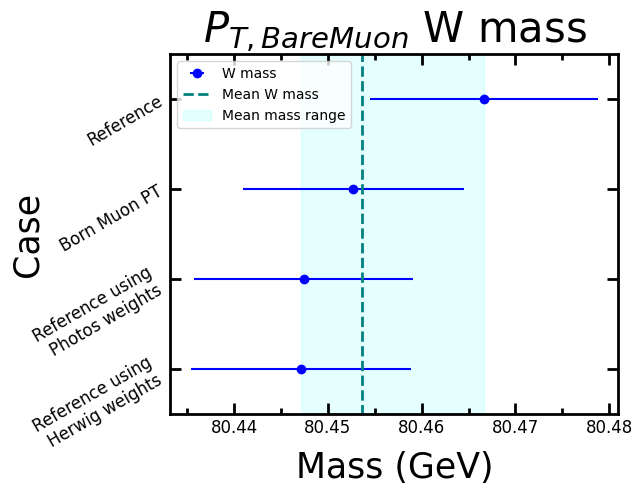

This chart was generated by the following Python code:
import matplotlib.pyplot as plt
import matplotlib.ticker as plticker
from matplotlib.ticker import MultipleLocator
import matplotlib.patches as mpatches
import numpy as np
import time

# Parameters order: [herwig, photos, born, reference]
bare_muon_pt_mass = [80.44711, 80.44741, 80.45272, 80.46665]
bare_muon_pt_err = [0.01173, 0.01170, 0.01175, 0.01216]
bare_muon_pt_chi = [194.18548684507186, 201.7344453479641, 235.1308339342514, 70.06269200003217]

ttl_lbl, x_lbl, y_lbl = "$P_{T, Bare Muon}$ W mass", "Mass (GeV)", "Case"
plot_levels_lbl = ["Reference using\nHerwig weights", "Reference using\nPhotos weights", "Born Muon PT", "Reference"]
plot_fl_nam = "Bare_Muon_PT_0_photons"
run_mode = "Summary"  # "Summary", "Report"

plt.rcParams["font.family"] = "Times New Roman"
ttl_fnt_size, x_lbl_fnt_size, y_lbl_fnt_size = 30, 25, 25
x_maj_tick_fnt_size, y_maj_tick_fnt_size = 12, 12
x_min_tick_fnt_size, y_min_tick_fnt_size = 5, 5
x_maj_tick_rot, y_maj_tick_rot = 0, 30
start_y_val, end_y_val, stepsize = 0, len(plot_levels_lbl), 1
padding_arr = [0.9, 0.15, 0.25, 0.95, 0.2, 0.2]  # [top, bottom, left, right, hspace, wspace]
x_lbl_shft, y_lbl_shft = 10, -10

# Calculate average mass and its uncertainty
avg_mass = np.average(bare_muon_pt_mass, weights=bare_muon_pt_err)
min_mass = np.amin(bare_muon_pt_mass)
max_mass = np.amax(bare_muon_pt_mass)
std_mass = np.std(bare_muon_pt_mass)

# Calculate maximum error
diff_min = avg_mass-min_mass
diff_max = max_mass-avg_mass

if diff_max > diff_min:
    uncert_mass = diff_max
else:
    uncert_mass = diff_min

rect_mean_left, rect_mean_bottom, rect_mean_width, rect_mean_height = (min_mass, start_y_val-1, max_mass-min_mass, end_y_val+1) # Mean mass range
rect_uncert_left, rect_uncert_bottom, rect_uncert_width, rect_uncert_height = (avg_mass-uncert_mass, start_y_val-1, 2*uncert_mass, end_y_val+1)  # Uncertainty range
range_rect_alpha, range_rect_color, range_rect_lbl = 0.1, '#00FFFF', 'Mean mass range'
range_uncert_rect_alpha, range_uncert_rect_color, range_uncert_rect_lbl = 0.1, '#FF0000', 'Mass Uncertainty'

black_color = (0/255, 0/255, 0/255)
major_x_tick_step_1 = 0.01
major_y_tick_step_2 = 1
minor_x_tick_step_2 = major_x_tick_step_1/2
minor_y_tick_step_2 = major_y_tick_step_2

spine_lines_width = 2
tick_width = spine_lines_width
maj_tick_lngth = 8
min_tick_lngth = maj_tick_lngth*0.5

print("Starting parameters")
# time.sleep(5)
# Final Plots
fig, ax = plt.subplots()
w_masses = plt.errorbar(bare_muon_pt_mass, range(len(bare_muon_pt_mass)), xerr=bare_muon_pt_err, c='blue', label="W mass", fmt='o')
print("Starting part with parameters")
# time.sleep(5)
# plt.margins(x=0, y=10)
# plt.xlabel("X-axis", labelpad=7)
labels = [item.get_text() for item in ax.get_yticklabels()]
for nth_tick in range(len(plot_levels_lbl)):
    labels[nth_tick+1] = plot_levels_lbl[nth_tick]
# ax.yaxis.set_ticks(np.arange(start_y_val, end_y_val, stepsize))
loc = plticker.MultipleLocator(base=1.0) # this locator puts ticks at regular intervals
ax.yaxis.set_major_locator(loc)
ax.set_yticklabels(labels)

print("Starting spine")
# time.sleep(5)
# Spine properties
ax.spines['top'].set_color(black_color)
ax.spines['right'].set_color(black_color)
ax.spines['bottom'].set_color(black_color)
ax.spines['left'].set_color(black_color)

# Set spine thickness
for axis in ['top','bottom','left','right']:
    ax.spines[axis].set_linewidth(spine_lines_width)

print("Starting MultipleLocator")
# time.sleep(5)
# Ticks per spine properties
ax.tick_params(top="on", bottom="on", right="on", left="on")
ax.yaxis.set_ticks_position('both')  # Show both top and bottom ticks
ax.xaxis.set_ticks_position('both')  # Show both right and left ticks
ax.yaxis.set_major_locator(MultipleLocator(major_y_tick_step_2))  # Set y_major size step
ax.xaxis.set_major_locator(MultipleLocator(major_x_tick_step_1))  # Set x_major size step
ax.yaxis.set_minor_locator(MultipleLocator(minor_y_tick_step_2))  # Set y_minor size step
ax.xaxis.set_minor_locator(MultipleLocator(minor_x_tick_step_2))  # Set x_minor size step

ax.tick_params(axis='x', which='major', labelsize=x_maj_tick_fnt_size, rotation=x_maj_tick_rot)
ax.tick_params(axis='y', which='major', labelsize=y_maj_tick_fnt_size, rotation=y_maj_tick_rot)

# Colour, length and thickness of major ticks
ax.tick_params(axis="x", direction="in", length=maj_tick_lngth, width=tick_width, color=black_color, labelsize=x_maj_tick_fnt_size, rotation=x_maj_tick_rot)  # For RGB colour: [(255, 0, 255)] -> [(1, 0, 1)]
ax.tick_params(axis="y", direction="in", length=maj_tick_lngth, width=tick_width, color=black_color, labelsize=y_maj_tick_fnt_size, rotation=y_maj_tick_rot)  # direction=... w.r.t. spine of plot area

# Colour, length and thickness of minor ticks
ax.tick_params(axis="x", which="minor", direction="in", length=min_tick_lngth, width=tick_width, labelsize=x_min_tick_fnt_size)  # For RGB colour: [(255, 0, 255)] -> [(1, 0, 1)]
ax.tick_params(axis="y", which="minor", direction="in", length=min_tick_lngth, width=tick_width, labelsize=y_min_tick_fnt_size)  # direction=... w.r.t. spine of plot area

# ax.xaxis.set_ticklabels([])  # Hide label of x axis
ax.xaxis.labelpad = x_lbl_shft
ax.yaxis.labelpad = y_lbl_shft

ax.set_ylim([start_y_val-0.5, end_y_val-0.5])
# ax.set_xlim([80, 81])  # Doing
fig.subplots_adjust(top=padding_arr[0], bottom=padding_arr[1], left=padding_arr[2], right=padding_arr[3], hspace=padding_arr[4], wspace=padding_arr[5])

# Draw rectangle to account for error and vertical line to account for mean of all values
# uncert_mean_rect=mpatches.Rectangle((rect_uncert_left,rect_uncert_bottom), rect_uncert_width, rect_uncert_height, alpha=range_uncert_rect_alpha, color=range_uncert_rect_color, label=range_uncert_rect_lbl)
# plt.gca().add_patch(uncert_mean_rect)

# Draw rectangle of uncertainty of W mass
uncert_rect=mpatches.Rectangle((rect_mean_left,rect_mean_bottom), rect_mean_width, rect_mean_height, alpha=range_rect_alpha, color=range_rect_color, label=range_rect_lbl)
plt.gca().add_patch(uncert_rect)

# Vertical mean line
mean_handle = plt.vlines(x=[avg_mass], ymin=[rect_mean_bottom], ymax=[rect_mean_height], colors='teal', ls='--', lw=2, label='Mean W mass')

plt.xlabel(x_lbl, fontsize=x_lbl_fnt_size)
plt.ylabel(y_lbl, fontsize=y_lbl_fnt_size)

if run_mode == "Summary":
    plt.title(ttl_lbl, fontsize=ttl_fnt_size)
    plt.legend(handles=[w_masses, mean_handle, uncert_rect])  # , uncert_mean_rect])
    out_chi_img_fl_nm = f'{plot_fl_nam}_summary.png'
elif run_mode == "Report":
    plt.title(" ", fontsize=ttl_fnt_size)
    out_chi_img_fl_nm = f'{plot_fl_nam}_report.png'
print("Starting to save")
# time.sleep(5)
plt.savefig(out_chi_img_fl_nm, dpi=300)
print("Done fitting chi-square values and saving plot")

# Save metadata as extra file to use for report
with(open(f"{plot_fl_nam}_metadata.txt", "w")) as fl:
    fl.write(f"{plot_fl_nam}_report.png and {plot_fl_nam}_summary.png\n")
    fl.write("Mean [GeV], uncertainty [GeV]\n")
    fl.write(f"{avg_mass}, {uncert_mass}\n")
